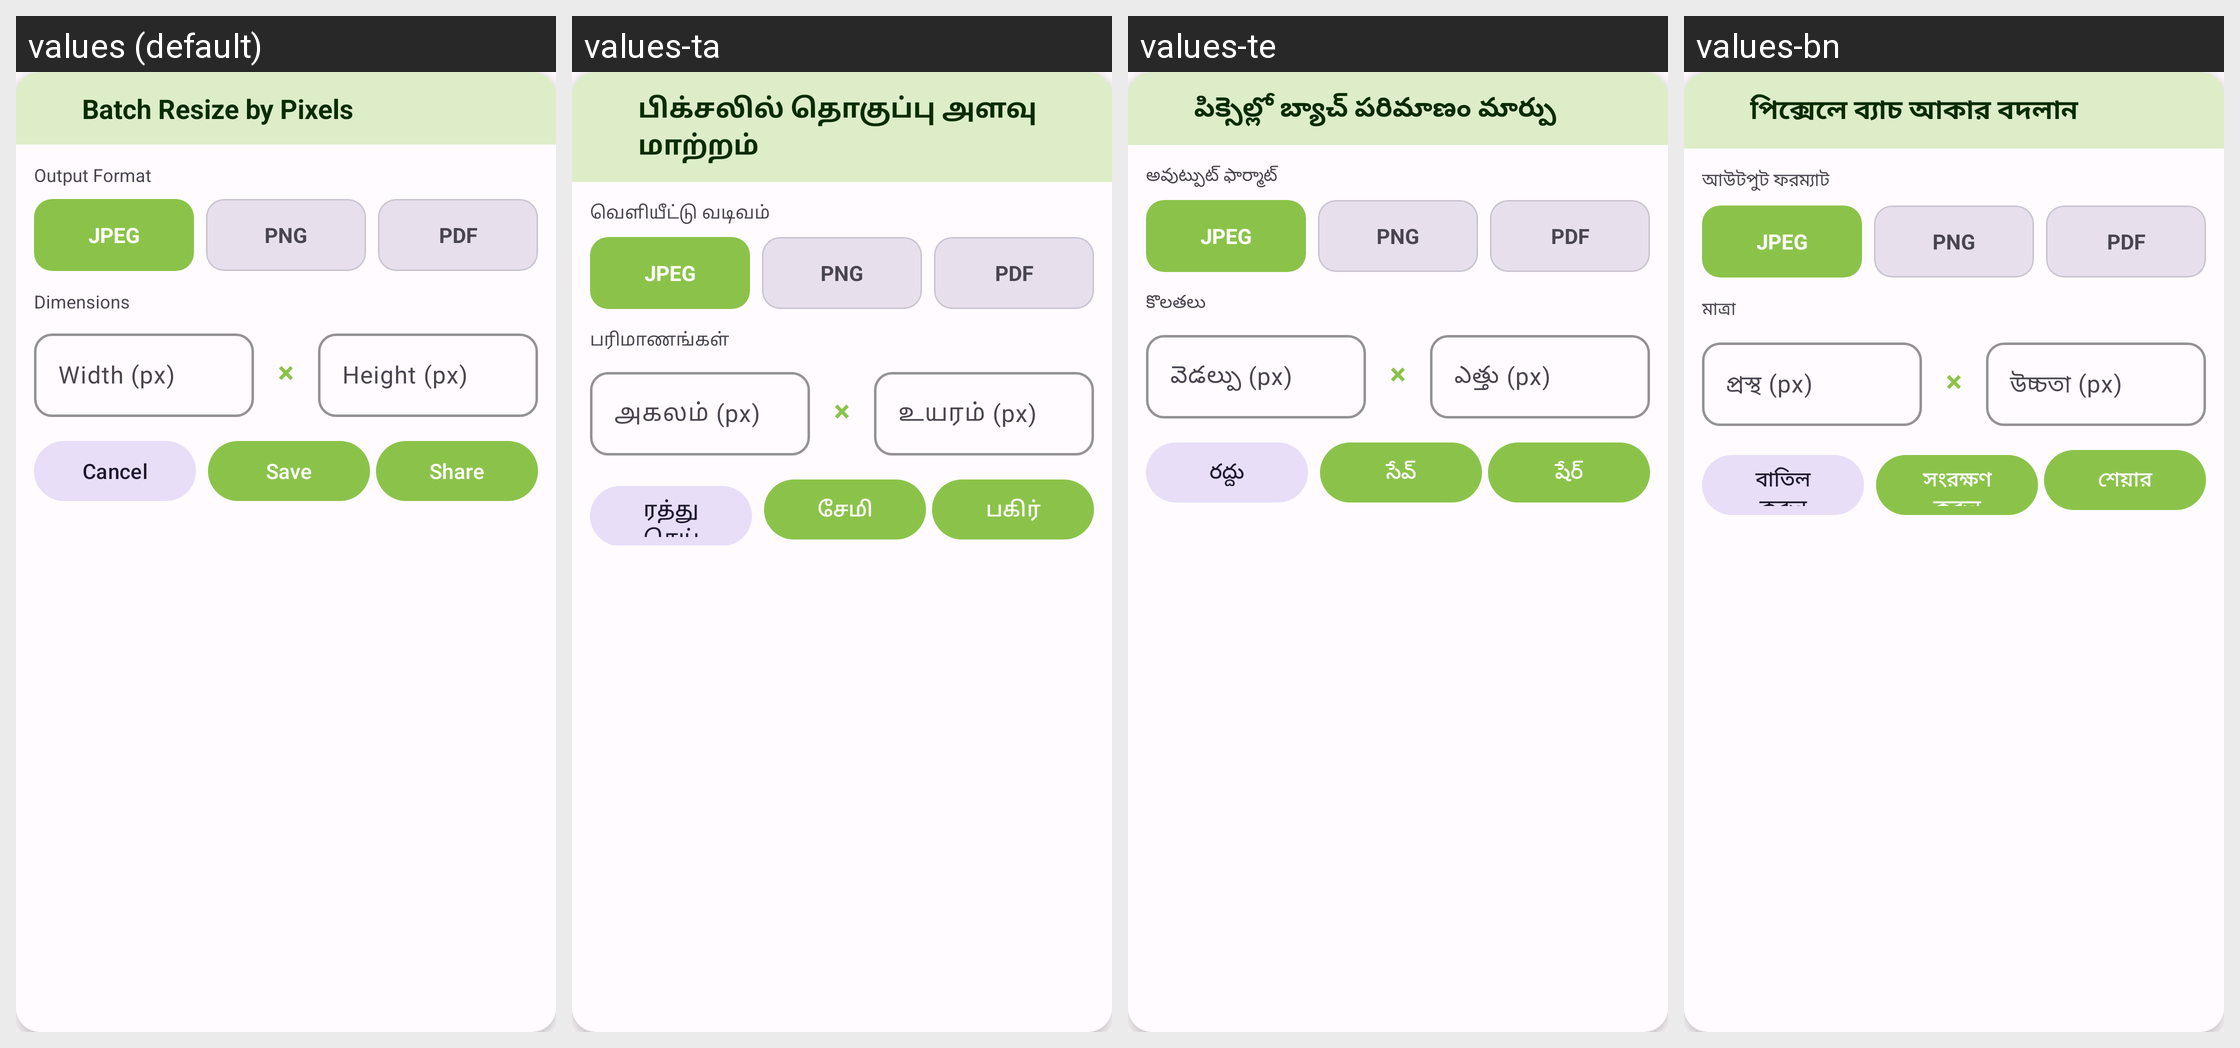

Here is an Android app screen in its default locale and in the app's own translations. Write out the translated-string differences for the strings that appear on this screen.
Android screen res/layout/dialog_batch_resize_px.xml rendered under 4 locales, left to right: values (default), values-ta, values-te, values-bn. Device: Nexus 5 (rendered at 1080×1920; each locale shown at half size, 540×960, under a caption strip naming it); theme Theme.PhotoResize.
Other locales in the repository, not shown: values-ar, values-de, values-es, values-fr, values-gu, values-hi, values-id, values-it, values-ja, values-ko, values-mr, values-pt, values-ru, values-tr, values-ur, values-zh.
Strings drawn on this screen, with the default value and each locale's value (text and hints the layout hard-codes, and strings that could not be matched under every locale, appear in the picture but are not listed):

batch_resize
  values: Batch Resize by Pixels
  values-ta: பிக்சலில் தொகுப்பு அளவு மாற்றம்
  values-te: పిక్సెల్లో బ్యాచ్ పరిమాణం మార్పు
  values-bn: পিক্সেলে ব্যাচ আকার বদলান

output_format
  values: Output Format
  values-ta: வெளியீட்டு வடிவம்
  values-te: అవుట్పుట్ ఫార్మాట్
  values-bn: আউটপুট ফরম্যাট

format_jpeg
  values: JPEG
  values-ta: JPEG
  values-te: JPEG
  values-bn: JPEG

format_png
  values: PNG
  values-ta: PNG
  values-te: PNG
  values-bn: PNG

format_pdf
  values: PDF
  values-ta: PDF
  values-te: PDF
  values-bn: PDF

dimensions
  values: Dimensions
  values-ta: பரிமாணங்கள்
  values-te: కొలతలు
  values-bn: মাত্রা

width_hint
  values: Width (px)
  values-ta: அகலம் (px)
  values-te: వెడల్పు (px)
  values-bn: প্রস্থ (px)

height_hint
  values: Height (px)
  values-ta: உயரம் (px)
  values-te: ఎత్తు (px)
  values-bn: উচ্চতা (px)

cancel
  values: Cancel
  values-ta: ரத்துசெய்
  values-te: రద్దు
  values-bn: বাতিল করুন

save
  values: Save
  values-ta: சேமி
  values-te: సేవ్
  values-bn: সংরক্ষণ করুন

share
  values: Share
  values-ta: பகிர்
  values-te: షేర్
  values-bn: শেয়ার
